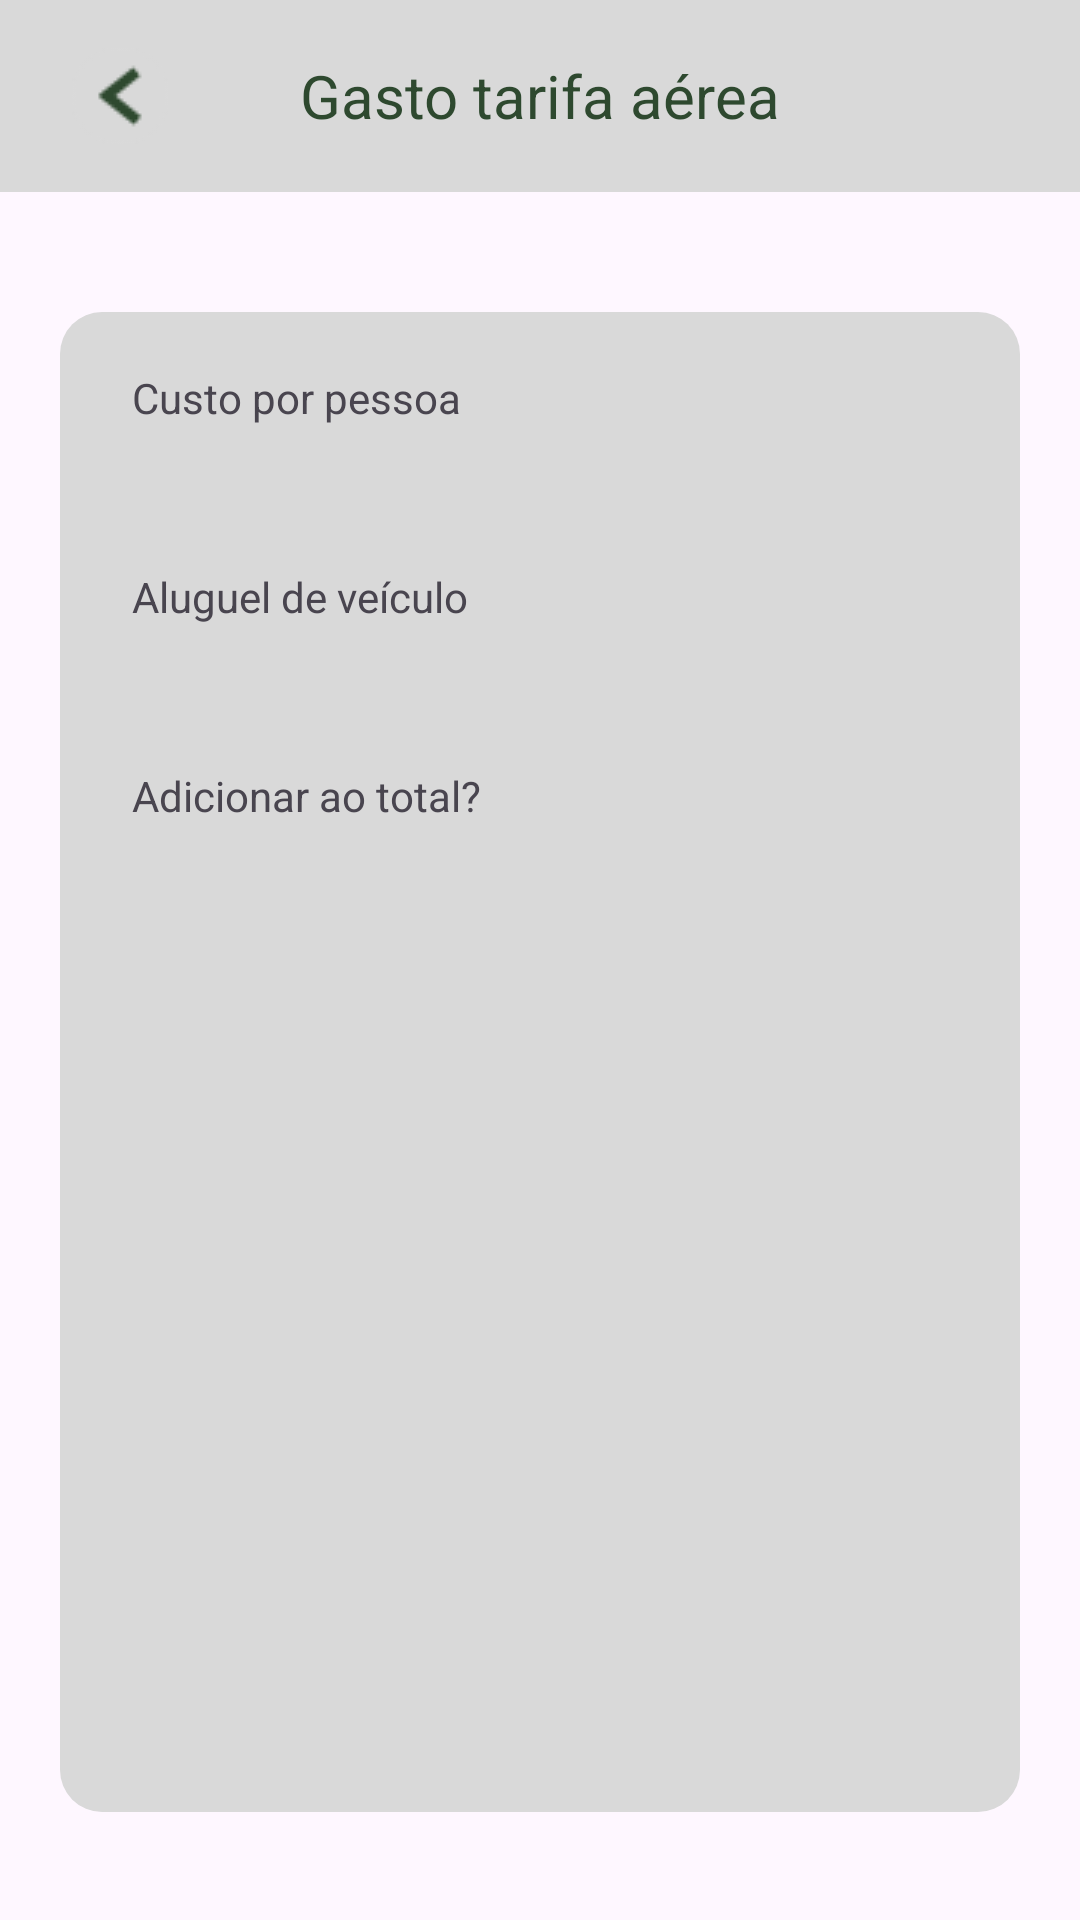

The Android layout XML behind this screen, and the referenced resources:
<!-- AndroidManifest.xml: application theme Theme.SerenosViagens -->
<!-- res/layout/visualizar_aereo.xml -->
<?xml version="1.0" encoding="utf-8"?>
<LinearLayout
    xmlns:android="http://schemas.android.com/apk/res/android"
    xmlns:app="http://schemas.android.com/apk/res-auto"
    xmlns:tools="http://schemas.android.com/tools"
    android:layout_width="match_parent"
    android:layout_height="match_parent"
    android:orientation="vertical">

    <androidx.appcompat.widget.Toolbar
        android:id="@+id/toolbar"
        android:layout_width="match_parent"
        android:layout_height="?attr/actionBarSize"
        android:background="?attr/colorPrimary"
        android:theme="@style/ThemeOverlay.AppCompat.Dark.ActionBar"
        android:backgroundTint="@color/cinza"
        app:titleTextColor="@color/verde">

        <ImageButton
            android:id="@+id/buttonBack"
            android:layout_width="wrap_content"
            android:layout_height="match_parent"
            android:src="@drawable/volta32"
            android:layout_gravity="start"
            android:background="@android:color/transparent"
            android:contentDescription="Voltar"
            android:padding="8dp" />
        <TextView
            android:layout_width="wrap_content"
            android:layout_height="wrap_content"
            android:text="@string/gasto_aereo"
            android:textColor="@color/verde"
            android:layout_gravity="center"
            android:textSize="20sp" />
    </androidx.appcompat.widget.Toolbar>
    <LinearLayout
        android:layout_width="match_parent"
        android:layout_height="500dp"
        android:layout_marginTop="40dp"
        android:layout_marginHorizontal="20dp"
        android:background="@drawable/container_radius"
        android:orientation="vertical"
        >
        <TextView
            android:layout_width="match_parent"
            android:layout_height="wrap_content"
            android:text="@string/custo_p_pessoa"
            android:layout_marginTop="15dp"
            android:layout_marginHorizontal="20dp">
        </TextView>
        <TextView
            android:id="@+id/custo_pessoa_view"
            android:layout_width="match_parent"
            android:layout_height="wrap_content"
            android:textSize="24dp"
            android:layout_marginHorizontal="20dp">
        </TextView>
        <TextView
            android:layout_width="match_parent"
            android:layout_height="wrap_content"
            android:text="@string/aluguel_veiculo"
            android:layout_marginTop="15dp"
            android:layout_marginHorizontal="20dp">
        </TextView>
        <TextView
            android:id="@+id/aluguel_veiculo_view"
            android:layout_width="match_parent"
            android:layout_height="wrap_content"
            android:textSize="24dp"
            android:layout_marginHorizontal="20dp">
        </TextView>

        <TextView
            android:layout_width="match_parent"
            android:layout_height="wrap_content"
            android:text="@string/adicionar_total"
            android:layout_marginTop="15dp"
            android:layout_marginHorizontal="20dp">
        </TextView>
        <TextView
            android:id="@+id/adicionar_total_view"
            android:layout_width="match_parent"
            android:layout_height="wrap_content"
            android:textSize="24dp"
            android:layout_marginHorizontal="20dp">
        </TextView>
    </LinearLayout>
</LinearLayout>
<!-- resources referenced by this layout -->
<resources>
  <color name="cinza">#d9d9d9</color>
  <color name="verde">#2e492f</color>
  <!-- drawable container_radius (drawable) -->
  <?xml version="1.0" encoding="utf-8"?>
  <selector xmlns:android="http://schemas.android.com/apk/res/android">
      <item>
          <shape android:shape="rectangle">
              <corners android:radius="14dp" />
              <solid android:color="@color/cinza" />
              <padding
                  android:left="4dp"
                  android:top="4dp"
                  android:right="4dp"
                  android:bottom="4dp" />
          </shape>
      </item>
  </selector>
  <!-- drawable volta32: png bitmap (drawable, 992 bytes) -->
  <string name="adicionar_total">Adicionar ao total?</string>
  <string name="aluguel_veiculo">Aluguel de veículo</string>
  <string name="custo_p_pessoa">Custo por pessoa</string>
  <string name="gasto_aereo">Gasto tarifa aérea</string>
  <style name="Theme.SerenosViagens" parent="Base.Theme.SerenosViagens" />
  <style name="Base.Theme.SerenosViagens" parent="Theme.Material3.DayNight.NoActionBar">
          
          
      </style>
</resources>
